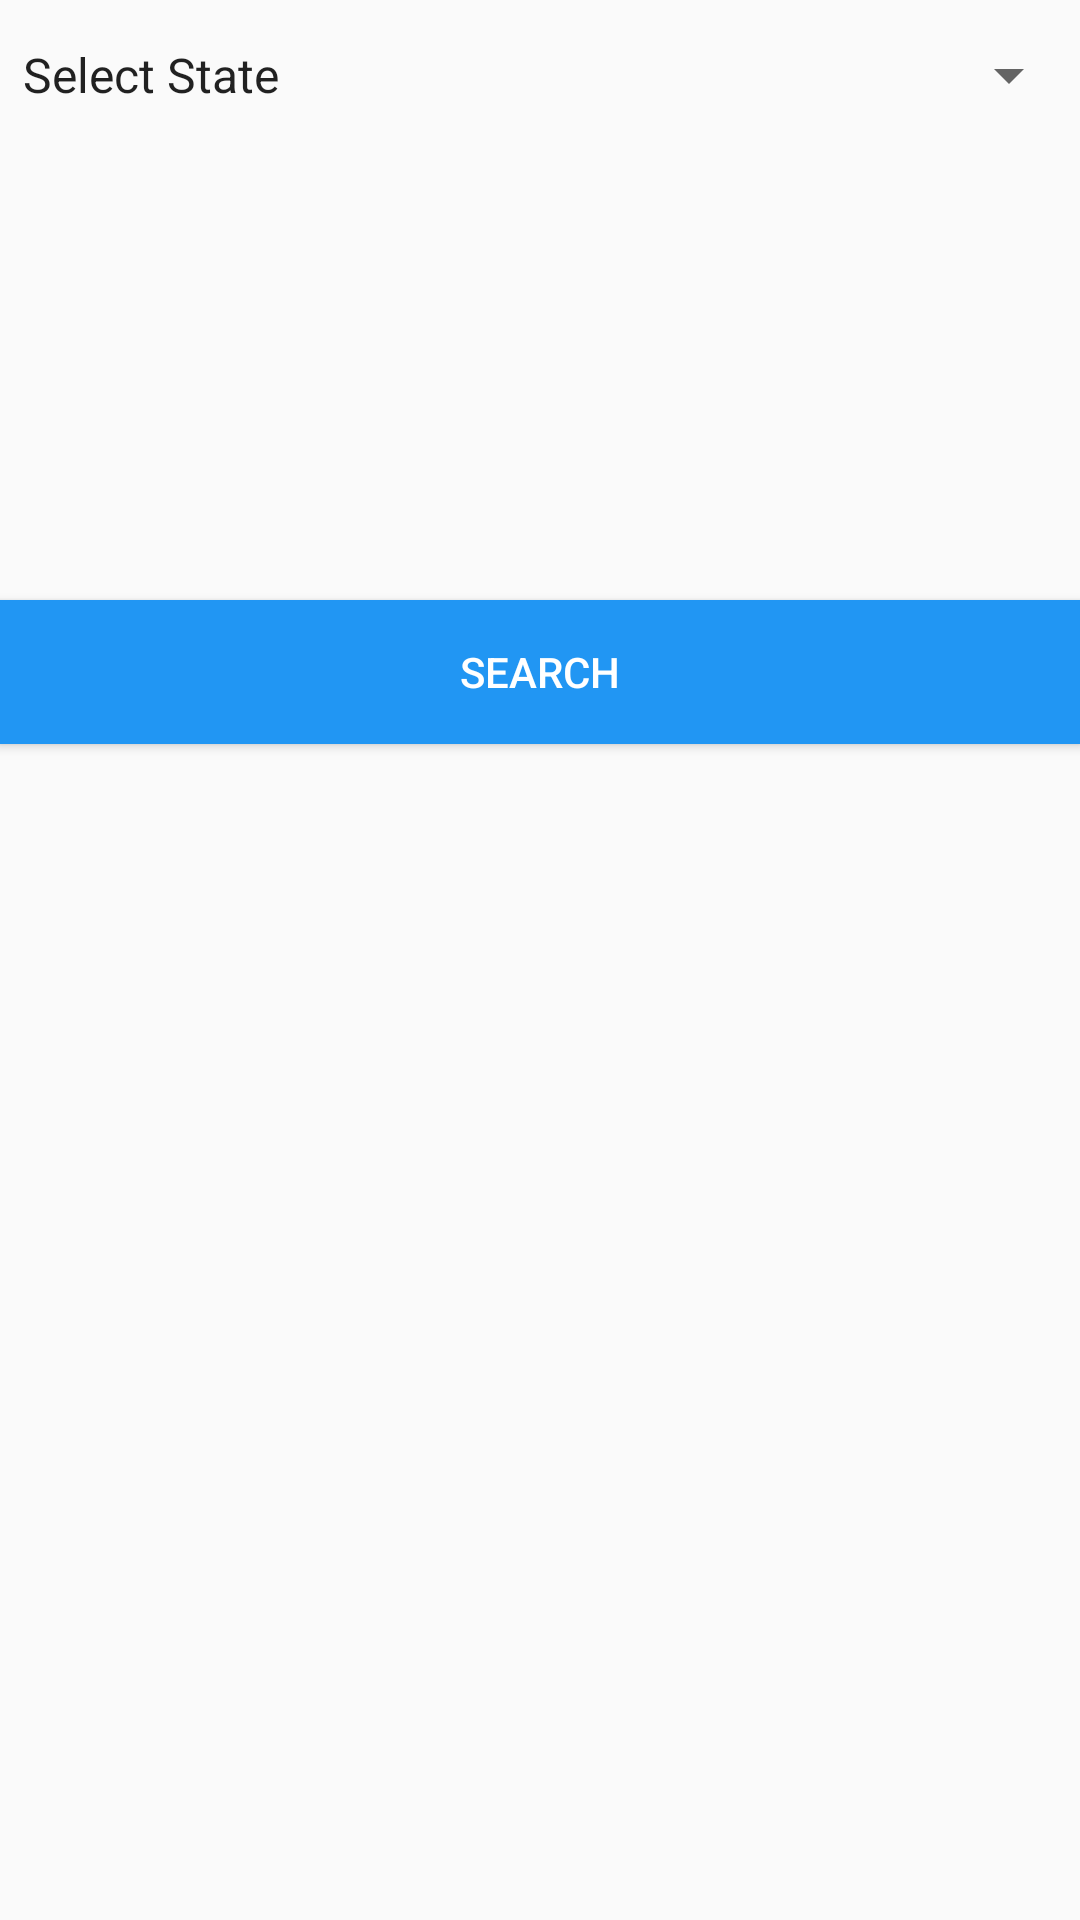

The Android layout XML behind this screen, and the referenced resources:
<!-- AndroidManifest.xml: application theme AppTheme -->
<!-- res/layout/activity_search_by_place.xml -->
<?xml version="1.0" encoding="utf-8"?>

<RelativeLayout xmlns:android="http://schemas.android.com/apk/res/android"
    xmlns:tools="http://schemas.android.com/tools"
    android:id="@+id/activity_search_by_place"
    android:layout_width="match_parent"
    android:layout_height="match_parent"
    android:paddingBottom="@dimen/activity_vertical_margin"
    android:paddingLeft="@dimen/activity_horizontal_margin"
    android:paddingRight="@dimen/activity_horizontal_margin"
    android:paddingTop="@dimen/activity_vertical_margin"
    tools:context="com.khushi.win10.cottagebooking.SearchByPlaceActivity">

    <Spinner
        android:layout_width="match_parent"
        android:layout_height="50dp"
        android:entries="@array/Select_State"
        android:id="@+id/spinner_search_place"></Spinner>
    <Button
        android:layout_width="match_parent"
        android:layout_height="wrap_content"
        android:layout_marginTop="200dp"
        android:text="Search"
        style="@style/LoginButton"
        android:id="@+id/btn_place"/>
</RelativeLayout>
<!-- resources referenced by this layout -->
<resources>
  <string-array name="Select_State">
          <item>Select State</item>
      </string-array>
  <style name="LoginButton" parent="Widget.AppCompat.Button">
          <item name="android:background">@color/colorPrimary</item>
          <item name="android:textColor">@android:color/white</item>
      </style>
  <style name="AppTheme" parent="Theme.AppCompat.Light.DarkActionBar">
          
          <item name="colorPrimary">@color/colorPrimary</item>
          <item name="colorPrimaryDark">@color/colorPrimaryDark</item>
          <item name="colorAccent">@color/colorAccent</item>
      </style>
  <color name="colorPrimary">#2196F3</color>
  <color name="colorPrimaryDark">#1976D2</color>
  <color name="colorAccent">#2196F3</color>
</resources>
